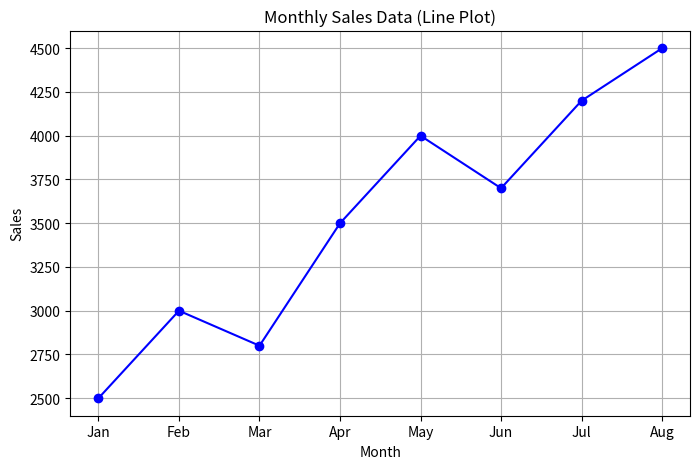
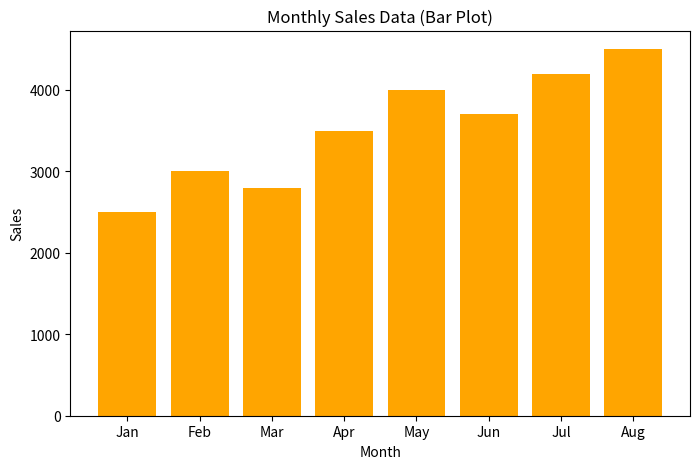

Python code for these plots, in order:
import matplotlib.pyplot as plt

# Example dataset
months = ["Jan", "Feb", "Mar", "Apr", "May", "Jun", "Jul", "Aug"]
sales = [2500, 3000, 2800, 3500, 4000, 3700, 4200, 4500]

# -------------------------------
# 1. Line Plot
# -------------------------------
plt.figure(figsize=(8,5))
plt.plot(months, sales, marker='o', linestyle='-', color='b')
plt.title("Monthly Sales Data (Line Plot)")
plt.xlabel("Month")
plt.ylabel("Sales")
plt.grid(True)
plt.show()

# -------------------------------
# 2. Bar Plot
# -------------------------------
plt.figure(figsize=(8,5))
plt.bar(months, sales, color='orange')
plt.title("Monthly Sales Data (Bar Plot)")
plt.xlabel("Month")
plt.ylabel("Sales")
plt.show()
